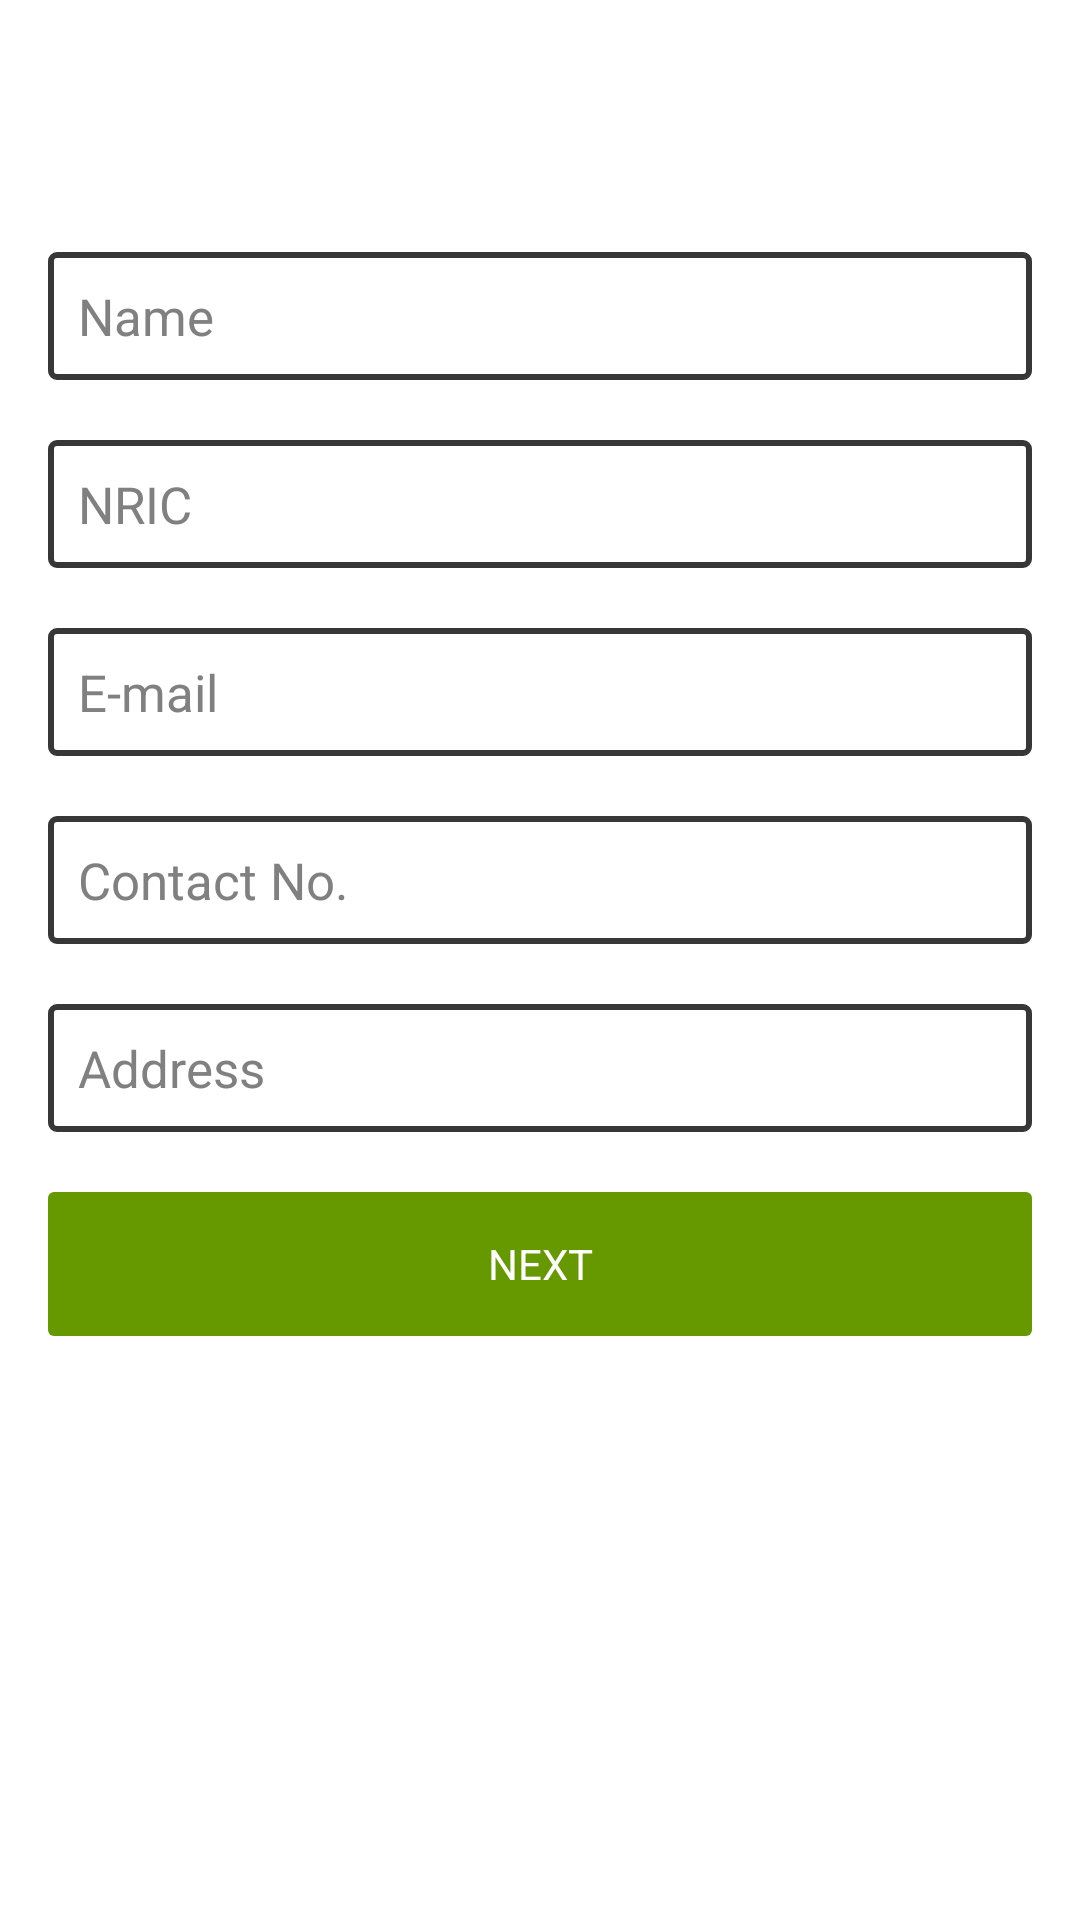

Layout XML and referenced resources for this Android screen:
<!-- AndroidManifest.xml: application theme CustomActionBarTheme -->
<!-- res/layout/activity_sign_up.xml -->
<ScrollView xmlns:tools="http://schemas.android.com/tools"
    android:layout_width="fill_parent"
    android:layout_height="fill_parent"
    xmlns:android="http://schemas.android.com/apk/res/android"
    android:fillViewport="false"
    tools:context=".SignUpPageOne">

    <LinearLayout
        xmlns:android="http://schemas.android.com/apk/res/android"
        xmlns:tools="http://schemas.android.com/tools"
        tools:context="com.mycompany.cz2006.SignUp"
        android:orientation="vertical"
        android:weightSum="1"
        android:id="@+id/sign_up_1"
        style="@style/LinearLayoutStyle">

    <EditText
        android:id="@+id/NameTextbox"
        android:hint="Name"
        android:layout_marginTop="20dp"
        style="@style/EditTextStyle" />


    <EditText
        android:id="@+id/NRICTextbox"
        android:hint="NRIC"
        style="@style/EditTextStyle"/>

    <EditText
        android:inputType="textEmailAddress"
        android:id="@+id/EmailTextbox"
        android:hint="E-mail"
        style="@style/EditTextStyle"/>

    <EditText
        android:inputType="phone"
        android:id="@+id/ContactTextbox"
        android:hint="Contact No."
        style="@style/EditTextStyle"/>

    <EditText
        android:inputType="textPostalAddress"
        android:id="@+id/AddressTextbox"
        android:hint="Address"
        style="@style/EditTextStyle"/>

    <Button
        android:id="@+id/sign_up1_right"
        android:text="@string/next"
        style="@style/ButtonStyle"
        android:layout_marginBottom="16dp"
        android:onClick="goToNext" />


</LinearLayout>
</ScrollView>
<!-- resources referenced by this layout -->
<resources>
  <string name="next">next</string>
  <style name="ButtonStyle">
          <item name="android:background">@drawable/positive_button</item>
          <item name="android:textColor">@color/button_font_color</item>
          <item name="android:textSize">14sp</item>
          <item name="android:textAllCaps">true</item>
          <item name="android:layout_width">fill_parent</item>
          <item name="android:layout_height">wrap_content</item>
      </style>
  <style name="EditTextStyle">
          <item name="android:layout_width">match_parent</item>
          <item name="android:layout_height">wrap_content</item>
          <item name="android:textSize">17sp</item>
          <item name="android:textColor">@color/frame</item>
          <item name="android:padding">10dp</item>
          <item name="android:background">@drawable/textfield</item>
          <item name="android:layout_marginBottom">20dp</item>
      </style>
  <style name="LinearLayoutStyle">
          <item name="android:layout_width">match_parent</item>
          <item name="android:layout_height">match_parent</item>
          <item name="android:paddingTop">?android:attr/actionBarSize</item>
          <item name="android:paddingLeft">16dp</item>
          <item name="android:paddingRight">16dp</item>
          <item name="android:paddingBottom">16dp</item>
          <item name="android:layout_marginTop">16dp</item>
      </style>
  <style name="CustomActionBarTheme" parent="@android:style/Theme.Holo.Light.DarkActionBar">
          <item name="android:actionBarStyle">@style/MyActionBar</item>
          <item name="android:windowActionBarOverlay">true</item>
          <item name="android:spinnerItemStyle">@style/spinnerItemStyle</item>
          <item name="android:spinnerDropDownItemStyle">@style/spinnerDropDownItemStyle</item>
      </style>
  <!-- drawable positive_button (drawable) -->
  <shape xmlns:android="http://schemas.android.com/apk/res/android"
      android:shape="rectangle">
      <corners
          android:radius="2dp"
          />
      <solid
          android:color="@color/theme_bg"/>
  
  </shape>
  <color name="button_font_color">#ffffff</color>
  <color name="frame">#c8000000</color>
  <!-- drawable textfield (drawable) -->
  <shape xmlns:android="http://schemas.android.com/apk/res/android"
      android:shape="rectangle">
      <corners
          android:radius="2dp"
          />
      <stroke
          android:color="@color/frame"
          android:width="2dp"/>
  
  </shape>
  <style name="MyActionBar" parent="@android:style/Widget.Holo.Light.ActionBar.Solid.Inverse">
          <item name="android:background">@color/theme_bg</item>
      </style>
  <style name="spinnerItemStyle">
          <item name="android:layout_width">match_parent</item>
          <item name="android:layout_height">match_parent</item>
          <item name="android:paddingLeft">5dp</item>
          <item name="android:gravity">center_vertical</item>
          <item name="android:textSize">15sp</item>
          <item name="android:textAllCaps">true</item>
          <item name="android:textColor">@color/frame</item>
      </style>
  <style name="spinnerDropDownItemStyle">
          <item name="android:layout_width">match_parent</item>
          <item name="android:layout_height">match_parent</item>
          <item name="android:paddingLeft">5dp</item>
          <item name="android:gravity">center_vertical</item>
          <item name="android:textSize">15sp</item>
          <item name="android:textAllCaps">true</item>
          <item name="android:textColor">@color/frame</item>
      </style>
  <color name="theme_bg">#669900</color>
</resources>
